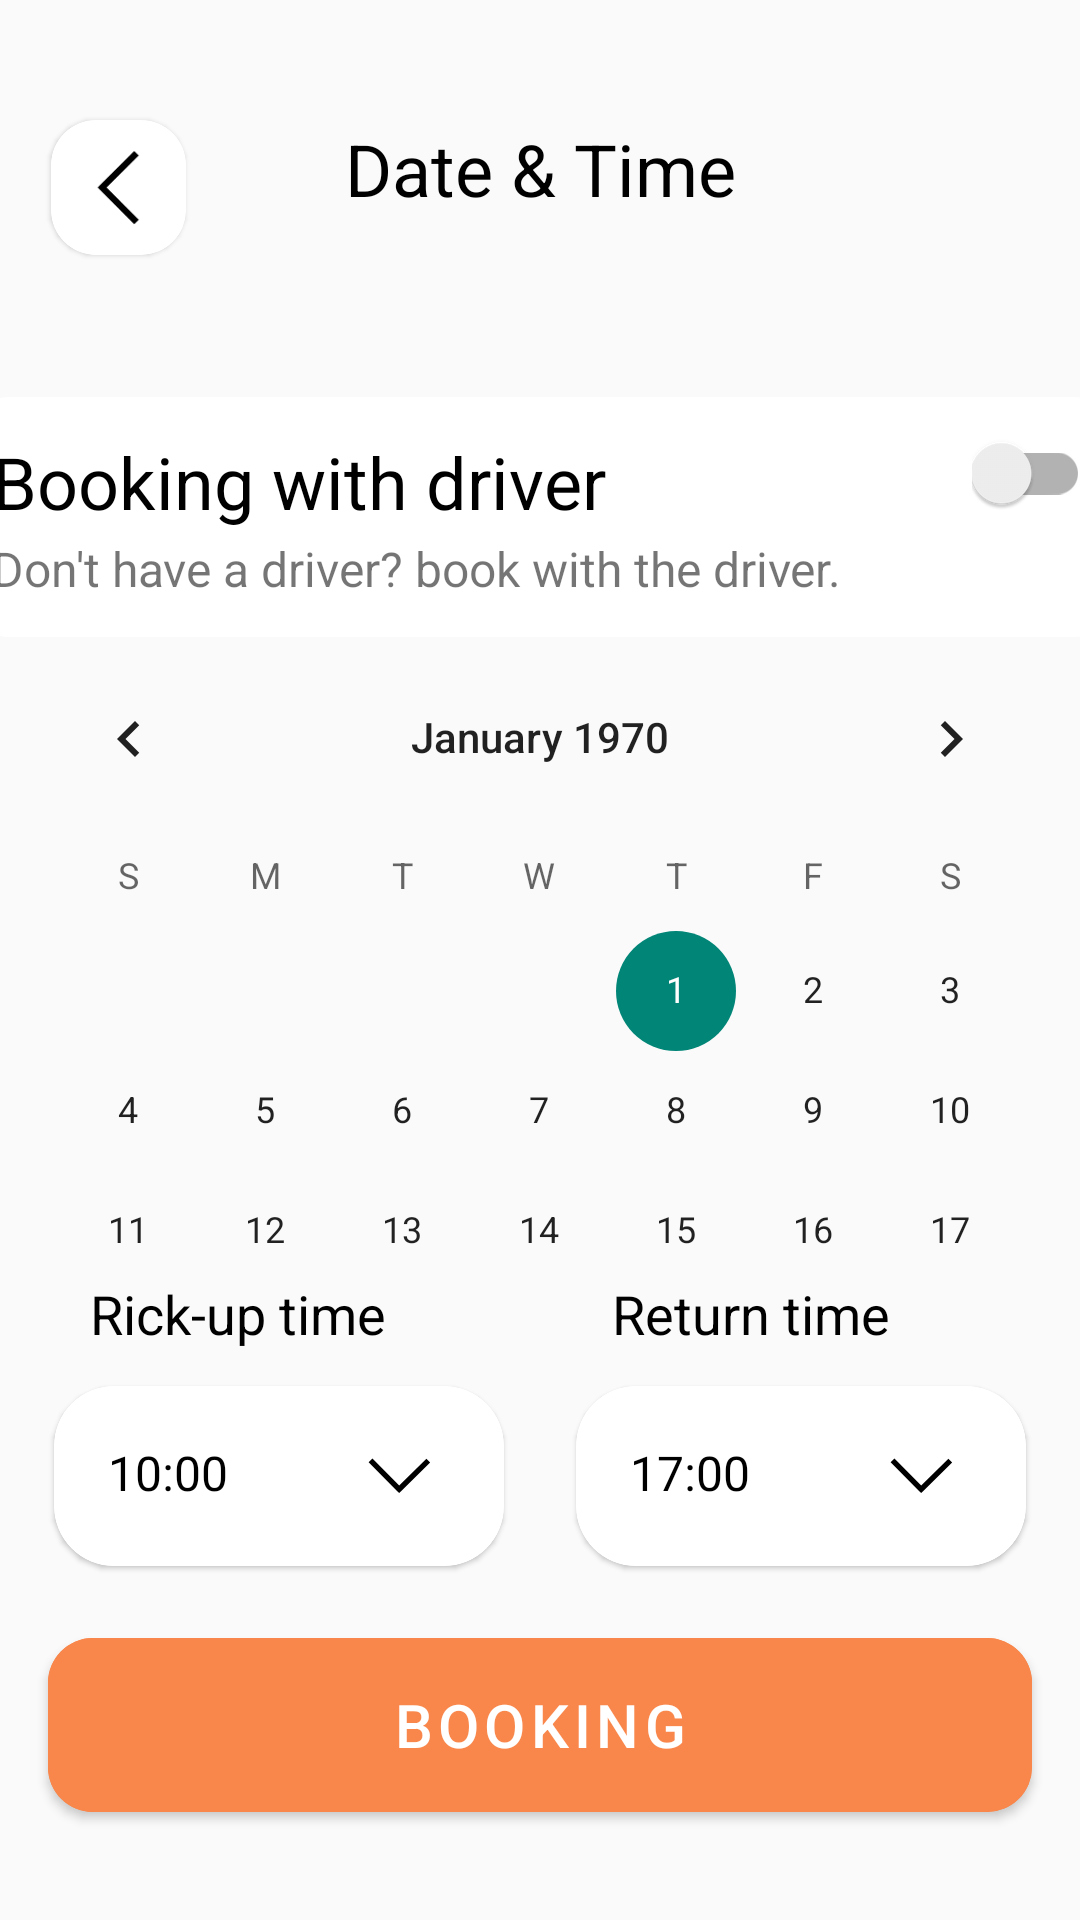

Write the Android layout XML for this screen, with the resource values it uses.
<!-- AndroidManifest.xml: application theme Theme.CarRental -->
<!-- res/layout/fragment_calendar.xml -->
<?xml version="1.0" encoding="utf-8"?>
<androidx.constraintlayout.widget.ConstraintLayout
    xmlns:android="http://schemas.android.com/apk/res/android"
    android:layout_width="match_parent"
    android:layout_height="match_parent"
    xmlns:app="http://schemas.android.com/apk/res-auto">

    <com.google.android.material.card.MaterialCardView
        android:layout_width="45dp"
        android:id="@+id/card_arrow"
        android:layout_height="45dp"
        android:layout_marginStart="17dp"
        android:layout_marginTop="40dp"
        app:cardCornerRadius="15dp"
        app:layout_constraintStart_toStartOf="parent"
        app:layout_constraintTop_toTopOf="parent"
        app:strokeColor="@color/grey"
        app:strokeWidth="1dp">

        <ImageView
            android:layout_width="match_parent"
            android:layout_height="match_parent"
            android:layout_margin="10dp"
            android:src="@drawable/arrow_ic" />


    </com.google.android.material.card.MaterialCardView>

    <TextView
        android:layout_width="wrap_content"
        android:layout_height="wrap_content"
        android:layout_marginTop="40dp"
        android:text="Date &amp; Time"
        android:textColor="@color/black"
        android:textSize="24sp"
        android:id="@+id/txt_date_time"
        app:layout_constraintEnd_toEndOf="parent"
        app:layout_constraintStart_toStartOf="parent"
        app:layout_constraintTop_toTopOf="parent" />

    <com.google.android.material.card.MaterialCardView
        android:id="@+id/crd_booking"
        android:layout_width="390dp"
        android:layout_height="80dp"
        android:layout_marginTop="60dp"
        app:cardCornerRadius="18sp"
        app:layout_constraintEnd_toEndOf="parent"
        app:layout_constraintStart_toStartOf="parent"
        app:layout_constraintTop_toBottomOf="@+id/txt_date_time"
        app:strokeColor="@color/grey"
        app:strokeWidth="1dp">

        <androidx.constraintlayout.widget.ConstraintLayout
            android:layout_width="match_parent"
            android:layout_height="match_parent">


            <TextView
                android:layout_width="wrap_content"
                android:text="Booking with driver"
                android:textSize="24sp"
                android:textColor="@color/black"
                app:layout_constraintStart_toStartOf="parent"
                app:layout_constraintTop_toTopOf="parent"
                android:layout_margin="12dp"
                android:id="@+id/txt_booking_driver"
                android:layout_height="wrap_content"/>

            <TextView
                android:layout_width="wrap_content"
                android:text="Don't have a driver? book with the driver."
                android:layout_height="wrap_content"
                android:layout_margin="12dp"
                android:textSize="16sp"
                app:layout_constraintStart_toStartOf="parent"
                app:layout_constraintBottom_toBottomOf="parent"/>


            <com.google.android.material.switchmaterial.SwitchMaterial
                android:layout_width="wrap_content"
                app:layout_constraintTop_toTopOf="parent"
                app:layout_constraintEnd_toEndOf="parent"
                android:layout_margin="12dp"
                android:id="@+id/switch_material"
                android:layout_height="wrap_content"
                android:checked="false" />



        </androidx.constraintlayout.widget.ConstraintLayout>

    </com.google.android.material.card.MaterialCardView>

    <CalendarView
        app:layout_constraintBottom_toTopOf="@id/txt_rick"
        app:layout_constraintTop_toBottomOf="@id/crd_booking"
        android:layout_width="match_parent"
        android:layout_height="0dp"/>

    <com.google.android.material.button.MaterialButton
        android:layout_width="match_parent"
        android:layout_height="70dp"
        android:layout_marginHorizontal="16dp"
        android:layout_marginBottom="30dp"
        app:cornerRadius="15dp"
        android:id="@+id/btn_booking"
        android:textColor="@color/white"
        android:text="Booking"
        android:textSize="20sp"
        android:backgroundTint="#F9864A"
        app:layout_constraintBottom_toBottomOf="parent"
        app:layout_constraintEnd_toEndOf="parent"
        app:layout_constraintStart_toStartOf="parent" />


    <com.google.android.material.card.MaterialCardView
        android:layout_width="150dp"
        android:layout_height="60dp"
        android:id="@+id/card_rick_time"
        app:cardCornerRadius="20sp"
        app:strokeWidth="1dp"
        android:layout_margin="18sp"
        app:strokeColor="@color/grey"
        app:layout_constraintStart_toStartOf="parent"
        app:layout_constraintBottom_toTopOf="@+id/btn_booking">


        <androidx.constraintlayout.widget.ConstraintLayout
            android:layout_width="match_parent"
            android:layout_height="match_parent">

            <TextView
                android:layout_width="wrap_content"
                android:layout_height="wrap_content"
                android:text="10:00"
                android:textSize="16sp"
                android:id="@+id/txt_up_time"
                android:textColor="@color/black"
                app:layout_constraintTop_toTopOf="parent"
                app:layout_constraintStart_toStartOf="parent"
                android:layout_margin="18sp"/>

            <ImageView
                android:layout_width="wrap_content"
                android:layout_height="wrap_content"
                android:id="@+id/btn_up_time"
                android:src="@drawable/arrow_way_down_ic"
                app:layout_constraintEnd_toEndOf="parent"
                app:layout_constraintTop_toTopOf="parent"
                android:layout_margin="24dp"/>

        </androidx.constraintlayout.widget.ConstraintLayout>


    </com.google.android.material.card.MaterialCardView>

    <com.google.android.material.card.MaterialCardView
        android:layout_width="150dp"
        android:layout_height="60dp"
        app:cardCornerRadius="20sp"
        android:id="@+id/card_return_time"
        app:strokeWidth="1dp"
        android:layout_margin="18sp"
        app:strokeColor="@color/grey"
        app:layout_constraintEnd_toEndOf="parent"
        app:layout_constraintBottom_toTopOf="@+id/btn_booking">

        <androidx.constraintlayout.widget.ConstraintLayout
            android:layout_width="match_parent"
            android:layout_height="match_parent">

            <TextView
                android:layout_width="wrap_content"
                android:layout_height="wrap_content"
                android:text="17:00"
                android:textSize="16sp"
                android:id="@+id/txt_return_time"
                android:textColor="@color/black"
                app:layout_constraintTop_toTopOf="parent"
                app:layout_constraintStart_toStartOf="parent"
                android:layout_margin="18sp"/>


            <ImageView
                android:layout_width="wrap_content"
                android:layout_height="wrap_content"
                android:id="@+id/btn_return_time"
                android:src="@drawable/arrow_way_down_ic"
                app:layout_constraintEnd_toEndOf="parent"
                app:layout_constraintTop_toTopOf="parent"
                android:layout_margin="24dp"/>

        </androidx.constraintlayout.widget.ConstraintLayout>


    </com.google.android.material.card.MaterialCardView>


    <TextView
        android:id="@+id/txt_rick"
        android:layout_width="wrap_content"
        android:layout_height="wrap_content"
        android:layout_margin="12dp"
        android:text="Rick-up time"
        android:textColor="@color/black"
        android:textSize="18sp"
        app:layout_constraintBottom_toTopOf="@+id/card_rick_time"
        app:layout_constraintStart_toStartOf="@+id/card_rick_time" />

    <TextView
        android:layout_width="wrap_content"
        android:layout_height="wrap_content"
        android:text="Return time"
        android:textSize="18sp"
        android:layout_margin="12dp"
        app:layout_constraintStart_toStartOf="@+id/card_return_time"
        app:layout_constraintBottom_toTopOf="@+id/card_return_time"
        android:textColor="@color/black"/>

</androidx.constraintlayout.widget.ConstraintLayout>
<!-- resources referenced by this layout -->
<resources>
  <!-- drawable arrow_ic (drawable) -->
  <vector xmlns:android="http://schemas.android.com/apk/res/android"
      android:width="14dp"
      android:height="24dp"
      android:viewportWidth="14"
      android:viewportHeight="24">
    <path
        android:pathData="M12.03,0.28L1.03,11.28L0.344,12L1.031,12.72L12.031,23.72L13.471,22.28L3.187,12L13.467,1.72L12.03,0.28Z"
        android:fillColor="#000000"/>
  </vector>
  <!-- drawable arrow_way_down_ic (drawable) -->
  <vector xmlns:android="http://schemas.android.com/apk/res/android"
      android:width="22dp"
      android:height="12dp"
      android:viewportWidth="22"
      android:viewportHeight="12">
    <path
        android:pathData="M0.876,1.378L10.425,11.079L11.05,11.684L11.685,11.088L21.386,1.539L20.136,0.269L11.07,9.196L2.146,0.131L0.876,1.378Z"
        android:fillColor="#000000"/>
  </vector>
  <style name="Theme.CarRental" parent="Theme.MaterialComponents.DayNight.NoActionBar.Bridge">
          
          <item name="colorPrimary">@color/purple_500</item>
          <item name="colorPrimaryVariant">@color/purple_700</item>
          <item name="colorOnPrimary">@color/white</item>
          
          <item name="colorSecondary">@color/teal_200</item>
          <item name="colorSecondaryVariant">@color/teal_700</item>
          <item name="colorOnSecondary">@color/black</item>
          
          <item name="android:statusBarColor">?attr/colorPrimaryVariant</item>
          
      </style>
  <!-- not gathered from this repository: default colours our renderer supplied (Android Studio template values) -->
  <color name="purple_500">#FF6200EE</color>
  <color name="purple_700">#FF3700B3</color>
  <color name="teal_200">#FF03DAC5</color>
  <color name="teal_700">#FF018786</color>
  <color name="black">#FF000000</color>
  <color name="white">#FFFFFFFF</color>
</resources>
